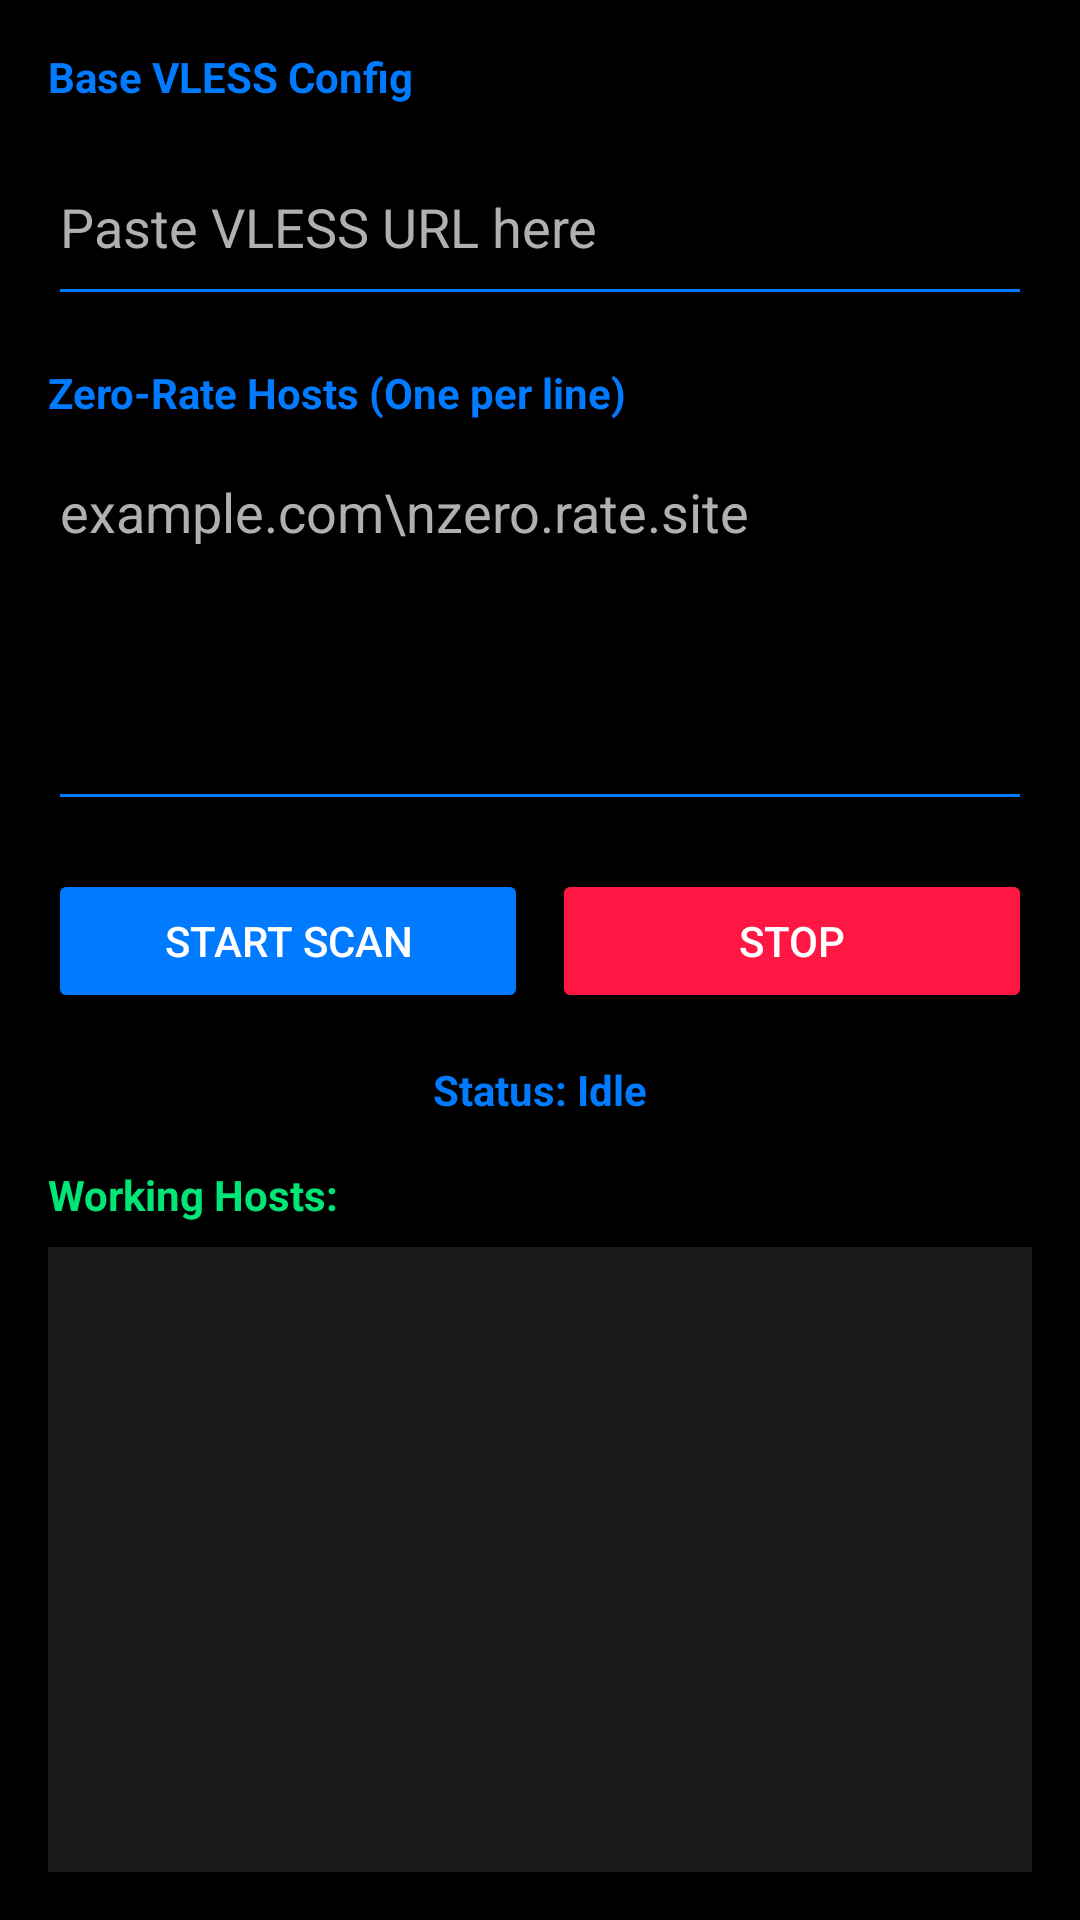

Layout XML and referenced resources for this Android screen:
<!-- AndroidManifest.xml: application theme AppThemeDayNight -->
<!-- res/layout/activity_sni_scanner.xml -->
<?xml version="1.0" encoding="utf-8"?>
<LinearLayout xmlns:android="http://schemas.android.com/apk/res/android"
    android:layout_width="match_parent"
    android:layout_height="match_parent"
    android:orientation="vertical"
    android:background="@color/colorBlack"
    android:padding="16dp">

    <TextView
        android:layout_width="wrap_content"
        android:layout_height="wrap_content"
        android:text="Base VLESS Config"
        android:textColor="@color/colorElectricBlue"
        android:textStyle="bold"
        android:layout_marginBottom="8dp"/>

    <EditText
        android:id="@+id/et_config"
        android:layout_width="match_parent"
        android:layout_height="wrap_content"
        android:hint="Paste VLESS URL here"
        android:textColor="@color/colorTextPrimary"
        android:textColorHint="@color/colorTextSecondary"
        android:backgroundTint="@color/colorElectricBlue"
        android:inputType="textMultiLine"
        android:minLines="2"
        android:maxLines="4"
        android:layout_marginBottom="16dp"/>

    <TextView
        android:layout_width="wrap_content"
        android:layout_height="wrap_content"
        android:text="Zero-Rate Hosts (One per line)"
        android:textColor="@color/colorElectricBlue"
        android:textStyle="bold"
        android:layout_marginBottom="8dp"/>

    <EditText
        android:id="@+id/et_hosts"
        android:layout_width="match_parent"
        android:layout_height="wrap_content"
        android:hint="example.com\nzero.rate.site"
        android:textColor="@color/colorTextPrimary"
        android:textColorHint="@color/colorTextSecondary"
        android:backgroundTint="@color/colorElectricBlue"
        android:inputType="textMultiLine"
        android:minLines="5"
        android:maxLines="8"
        android:gravity="top|start"
        android:layout_marginBottom="16dp"/>

    <LinearLayout
        android:layout_width="match_parent"
        android:layout_height="wrap_content"
        android:orientation="horizontal"
        android:layout_marginBottom="16dp">

        <Button
            android:id="@+id/btn_start"
            android:layout_width="0dp"
            android:layout_height="wrap_content"
            android:layout_weight="1"
            android:text="Start Scan"
            android:backgroundTint="@color/colorElectricBlue"
            android:textColor="#FFFFFF"
            android:layout_marginEnd="8dp"/>

        <Button
            android:id="@+id/btn_stop"
            android:layout_width="0dp"
            android:layout_height="wrap_content"
            android:layout_weight="1"
            android:text="Stop"
            android:backgroundTint="@color/colorPingRed"
            android:textColor="#FFFFFF"
            android:enabled="false"/>
    </LinearLayout>

    <TextView
        android:id="@+id/tv_status"
        android:layout_width="match_parent"
        android:layout_height="wrap_content"
        android:text="Status: Idle"
        android:textColor="@color/colorElectricBlue"
        android:textStyle="bold"
        android:gravity="center"
        android:layout_marginBottom="16dp"/>

    <TextView
        android:layout_width="wrap_content"
        android:layout_height="wrap_content"
        android:text="Working Hosts:"
        android:textColor="@color/colorPing"
        android:textStyle="bold"
        android:layout_marginBottom="8dp"/>

    <ScrollView
        android:layout_width="match_parent"
        android:layout_height="0dp"
        android:layout_weight="1"
        android:background="@color/colorCardBackground"
        android:padding="8dp">

        <TextView
            android:id="@+id/tv_results"
            android:layout_width="match_parent"
            android:layout_height="wrap_content"
            android:textColor="@color/colorTextPrimary"
            android:fontFamily="monospace"
            android:textIsSelectable="true"/>
    </ScrollView>

</LinearLayout>
<!-- resources referenced by this layout -->
<resources>
  <color name="colorBlack">#000000</color>
  <color name="colorCardBackground">#1A1A1A</color>
  <color name="colorElectricBlue">#007BFF</color>
  <color name="colorPing">#00E676</color>
  <color name="colorPingRed">#FF1744</color>
  <color name="colorTextPrimary">#FFFFFF</color>
  <color name="colorTextSecondary">#B0B0B0</color>
  <style name="AppThemeDayNight" parent="Theme.AppCompat.DayNight">
          <item name="colorPrimary">@color/colorPrimary</item>
          <item name="colorPrimaryDark">@color/colorPrimary</item>
          <item name="colorAccent">@color/colorAccent</item>
          <item name="android:statusBarColor">@color/colorPrimary</item>
          <item name="android:navigationBarColor">@color/colorPrimary</item>
          <item name="android:windowBackground">@color/colorBlack</item>
          <item name="android:textColorPrimary">@color/colorTextPrimary</item>
          <item name="android:textColorSecondary">@color/colorTextSecondary</item>
          <item name="colorControlNormal">@color/colorAccent</item>
      </style>
  <color name="colorPrimary">#000000</color>
  <color name="colorAccent">#007BFF</color>
</resources>
